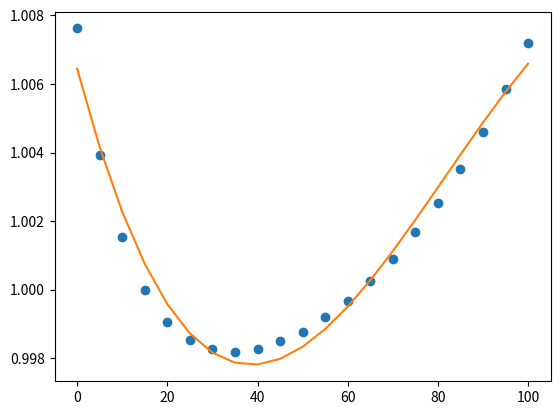

Recreate this plot in Python.
import numpy as np
import scipy
import matplotlib.pyplot as pyplot
from pprint import pprint


def my_parse(table: str, x_lable: str, y_lable: str):
    table = table.replace('\n', ' ')
    begin_list = table.split(' ')
    data_dict = {x_lable: [], y_lable: []}

    status = x_lable
    for item in begin_list:
        if item == x_lable:
            status = x_lable
        elif item == y_lable:
            status = y_lable
        elif item.replace('.', '', 1).isdigit():
            data_dict[status].append(float(item))
    return data_dict[x_lable], data_dict[y_lable]


def main():
    # print(scipy.linalg.solve(matrix_a, matrix_b))

    table = '''t
    0.0 5.0 10.0 15.0 20.0 25.0
    C 1.00762 1.00392 1.00153 1.00000 0.99907 0.99852
    t 30 35 40 45 50 55
    C 0.99826 0.99818 0.99828 0.99849 0.99878 0.99919
    t 60.0 65.0 70.0 75.0 80.0 85.0
    C 0.99967 1.00024 1.00091 1.00167 1.00253 1.00351
    t 90.0 95.0 100.0 - - -
    C 1.00461 1.00586 1.00721 - - -'''

    x_values, y_values = my_parse(table, 't', 'C')

    rank = 4
    powers = [[x ** k for x in x_values] for k in range(rank * 2 - 1)]
    powers_sums = [sum(a) for a in powers]
    matrix_a = [[s for s in powers_sums[line:line + rank]] for line in range(rank)]
    matrix_b = [[sum([x * y for x, y in zip(powers[k], y_values)])] for k in range(rank)]
    solution = scipy.linalg.solve(matrix_a, matrix_b)
    y_values_lsm = [sum([(x ** k) * solution[k, 0] for k in range(rank)]) for x in x_values]

    dispersion = sum([(y0 - y1) ** 2 for y0, y1 in zip(y_values, y_values_lsm)])/(len(x_values) - rank - 2)
    mean_quadratic_deviation = dispersion ** 0.5

    pprint(matrix_a)
    pprint(matrix_b)
    print(solution)
    print(y_values_lsm)
    print(dispersion)
    print(mean_quadratic_deviation)

    # _, plots = pyplot.subplots(2)
    pyplot.plot(x_values, y_values, 'o')
    pyplot.plot(x_values, y_values_lsm)

    pyplot.show()


if __name__ == "__main__":
    main()
